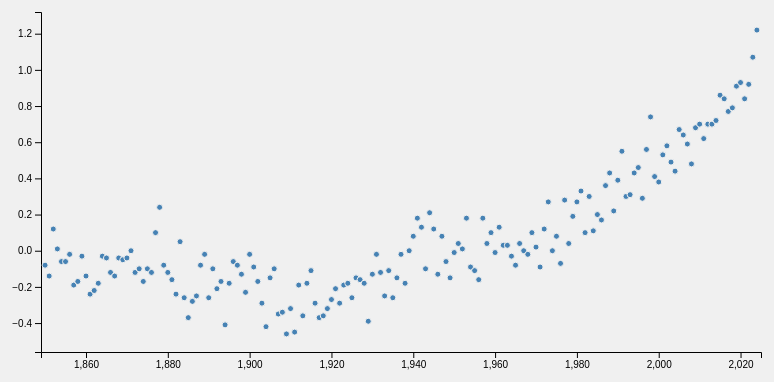
D3 v6 page, settled after 360 driven frames (6 s of simulated time); the page loaded 1 data file(s).


        // Set the dimensions and margins of the graph
        const margin = { top: 20, right: 30, bottom: 40, left: 50 };
        const width = 800 - margin.left - margin.right;
        const height = 400 - margin.top - margin.bottom;

        // Append the svg object to the body of the page
        const svg = d3.select("svg")
            .attr("width", width + margin.left + margin.right)
            .attr("height", height + margin.top + margin.bottom)
            .append("g")
            .attr("transform", `translate(${margin.left},${margin.top})`);

        // Parse the Data
        d3.csv("data/data.csv").then(data => {
            console.log("Raw Data:", data); // Log the raw data

            // Format the data
            data.forEach(d => {
                d.Year = +d.Year;
                d.Anomaly = +d.Anomaly;
            });

            console.log("Parsed Data:", data); // Log the parsed data

            // Add X axis
            const x = d3.scaleLinear()
                .domain([d3.min(data, d => d.Year) - 1, d3.max(data, d => d.Year) + 1])
                .range([0, width]);
            svg.append("g")
                .attr("transform", `translate(0,${height})`)
                .call(d3.axisBottom(x));

            // Add Y axis
            const y = d3.scaleLinear()
                .domain([d3.min(data, d => d.Anomaly) - 0.1, d3.max(data, d => d.Anomaly) + 0.1])
                .range([height, 0]);
            svg.append("g")
                .call(d3.axisLeft(y));

            // Add tooltip
            const tooltip = d3.select(".tooltip");

            // Add dots
            svg.append('g')
                .selectAll("dot")
                .data(data)
                .enter()
                .append("circle")
                .attr("cx", d => x(d.Year))
                .attr("cy", d => y(d.Anomaly))
                .attr("r", 3)
                .attr("class", "dot")
                .on("mouseover", (event, d) => {
                    tooltip.transition()
                        .duration(200)
                        .style("opacity", .9);
                    tooltip.html(`Year: ${d.Year}<br>Anomaly: ${d.Anomaly}`)
                        .style("left", (event.pageX + 5) + "px")
                        .style("top", (event.pageY - 28) + "px");
                })
                .on("mouseout", () => {
                    tooltip.transition()
                        .duration(500)
                        .style("opacity", 0);

                });

            console.log("Data points plotted"); // Log after plotting
        }).catch(error => {
            console.error("Error loading the CSV file:", error);
        });
    

### data: data/data.csv
Year, Anomaly
1850, -0.08
1851, -0.14
1852, 0.12
1853, 0.01
1854, -0.06
1855, -0.06
1856, -0.02
1857, -0.19
1858, -0.17
1859, -0.03
1860, -0.14
1861, -0.24
1862, -0.22
1863, -0.18
1864, -0.03
1865, -0.04
1866, -0.12
1867, -0.14
1868, -0.04
1869, -0.05
1870, -0.04
1871, 0.00
1872, -0.12
1873, -0.10
1874, -0.17
1875, -0.10
1876, -0.12
1877, 0.10
1878, 0.24
1879, -0.08
1880, -0.12
1881, -0.16
1882, -0.24
1883, 0.05
1884, -0.26
1885, -0.37
1886, -0.28
1887, -0.25
1888, -0.08
1889, -0.02
1890, -0.26
1891, -0.10
1892, -0.21
1893, -0.17
1894, -0.41
1895, -0.18
1896, -0.06
1897, -0.08
1898, -0.13
1899, -0.23
1900, -0.02
1901, -0.09
1902, -0.17
1903, -0.29
1904, -0.42
1905, -0.15
1906, -0.10
1907, -0.35
1908, -0.34
1909, -0.46
... 115 more rows